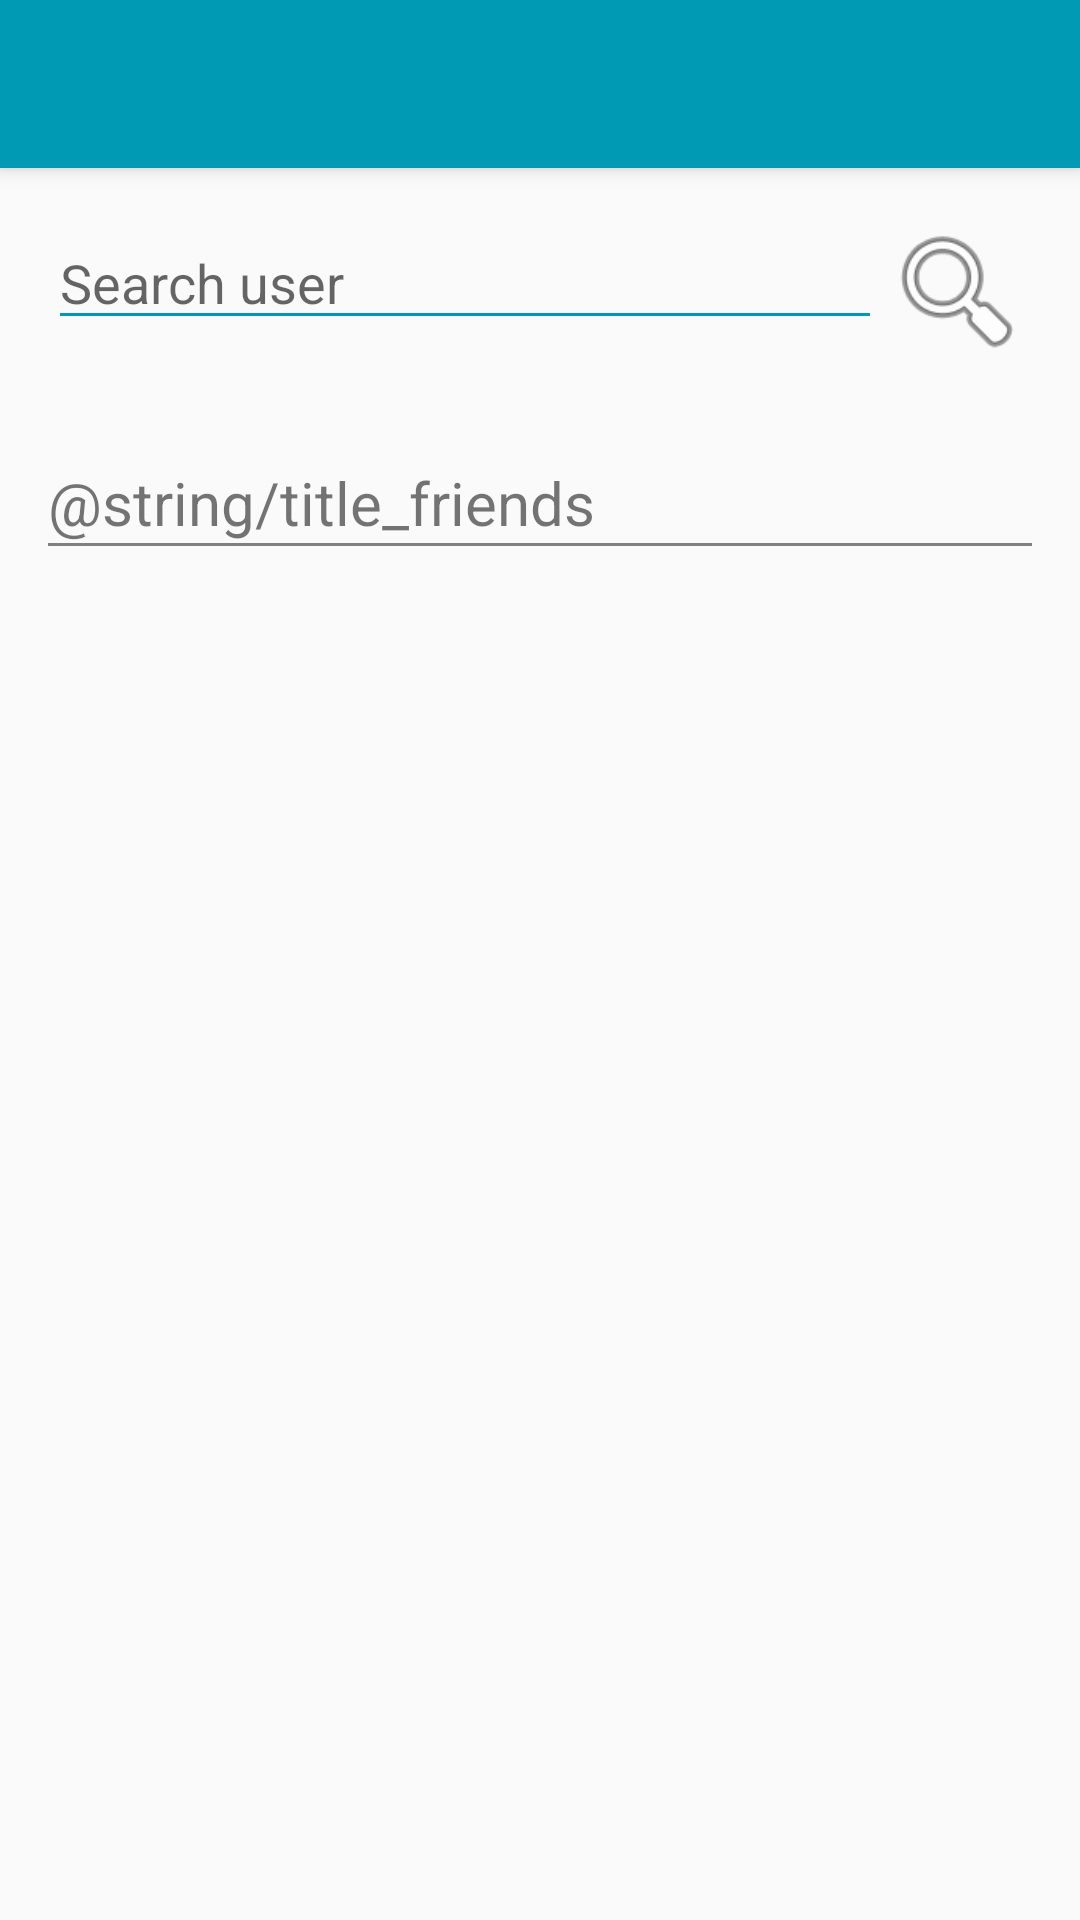

Write the Android layout XML for this screen, with the resource values it uses.
<!-- AndroidManifest.xml: application theme AppTheme -->
<!-- res/layout/activity_manage_friends.xml -->
<?xml version="1.0" encoding="utf-8"?>
<android.support.design.widget.CoordinatorLayout
    xmlns:android="http://schemas.android.com/apk/res/android"
    xmlns:app="http://schemas.android.com/apk/res-auto"
    xmlns:tools="http://schemas.android.com/tools"
    android:layout_width="match_parent"
    android:layout_height="match_parent"
    android:fitsSystemWindows="true"
    tools:context="inaka.com.mangosta.activities.ManageFriendsActivity">

    <android.support.design.widget.AppBarLayout
        android:layout_width="match_parent"
        android:layout_height="wrap_content"
        android:theme="@style/AppTheme.AppBarOverlay">

        <android.support.v7.widget.Toolbar
            android:id="@+id/toolbar"
            android:layout_width="match_parent"
            android:layout_height="?attr/actionBarSize"
            android:background="?attr/colorPrimary"
            app:popupTheme="@style/AppTheme.PopupOverlay"/>

    </android.support.design.widget.AppBarLayout>

    <include layout="@layout/content_manage_friends"/>

</android.support.design.widget.CoordinatorLayout>
<!-- res/layout/content_manage_friends.xml (included above) -->
<?xml version="1.0" encoding="utf-8"?>
<android.support.v4.widget.NestedScrollView
    xmlns:android="http://schemas.android.com/apk/res/android"
    xmlns:app="http://schemas.android.com/apk/res-auto"
    xmlns:tools="http://schemas.android.com/tools"
    android:layout_width="match_parent"
    android:layout_height="match_parent"
    app:layout_behavior="@string/appbar_scrolling_view_behavior"
    tools:context="inaka.com.mangosta.activities.ManageFriendsActivity"
    tools:showIn="@layout/activity_manage_friends">

    <RelativeLayout
        android:layout_width="match_parent"
        android:layout_height="match_parent">

        <LinearLayout
            android:id="@+id/manageFriendsSearchUserLayout"
            android:layout_width="match_parent"
            android:layout_height="wrap_content"
            android:background="@color/colorAccent"
            android:orientation="horizontal"
            android:paddingEnd="@dimen/activity_horizontal_margin"
            android:paddingStart="@dimen/activity_horizontal_margin"
            android:paddingTop="@dimen/activity_horizontal_margin"
            android:weightSum="1">

            <EditText
                android:id="@+id/manageFriendsSearchUserEditText"
                android:layout_width="0dp"
                android:layout_height="wrap_content"
                android:layout_weight="1"
                android:hint="@string/search_user_hint"/>

            <FrameLayout
                android:layout_width="wrap_content"
                android:layout_height="wrap_content">

                <ImageButton
                    android:id="@+id/manageFriendsSearchUserButton"
                    android:layout_width="50dp"
                    android:layout_height="50dp"
                    android:background="@android:drawable/ic_menu_search"/>

                <ProgressBar
                    android:id="@+id/manageFriendsSearchUserProgressBar"
                    style="?android:attr/progressBarStyle"
                    android:layout_width="50dp"
                    android:layout_height="50dp"
                    android:visibility="gone"/>

            </FrameLayout>

        </LinearLayout>

        <android.support.v7.widget.RecyclerView
            android:id="@+id/manageFriendsSearchResultRecyclerView"
            android:layout_width="match_parent"
            android:layout_height="wrap_content"
            android:layout_below="@id/manageFriendsSearchUserLayout"
            android:padding="@dimen/activity_horizontal_margin"/>

        <LinearLayout
            android:id="@+id/manageFriendsUsersTitleLayout"
            android:layout_width="match_parent"
            android:layout_height="wrap_content"
            android:layout_below="@id/manageFriendsSearchResultRecyclerView"
            android:layout_marginEnd="@dimen/activity_horizontal_margin"
            android:layout_marginStart="@dimen/activity_horizontal_margin"
            android:orientation="vertical">

            <TextView
                android:layout_width="wrap_content"
                android:layout_height="wrap_content"
                android:text="@string/title_friends"
                android:textSize="20sp"/>

            <View
                android:layout_width="match_parent"
                android:layout_height="1dp"
                android:background="@color/half_black"/>

        </LinearLayout>

        <Button
            android:id="@+id/manageFriendsUsersUnfriendAllButton"
            android:layout_width="match_parent"
            android:layout_height="40dp"
            android:layout_below="@id/manageFriendsUsersTitleLayout"
            android:layout_marginEnd="@dimen/activity_horizontal_margin"
            android:layout_marginStart="@dimen/activity_horizontal_margin"
            android:layout_marginTop="@dimen/activity_horizontal_margin"
            android:background="@color/red"
            android:text="@string/button_unfriend_all"
            android:textColor="@color/complete_white"
            android:visibility="gone"/>

        <android.support.v7.widget.RecyclerView
            android:id="@+id/manageFriendsUsersRecyclerView"
            android:layout_width="match_parent"
            android:layout_height="wrap_content"
            android:layout_below="@id/manageFriendsUsersUnfriendAllButton"
            android:paddingEnd="@dimen/activity_horizontal_margin"
            android:paddingStart="@dimen/activity_horizontal_margin"
            android:paddingTop="@dimen/activity_horizontal_margin"/>

    </RelativeLayout>

</android.support.v4.widget.NestedScrollView>
<!-- resources referenced by this layout -->
<resources>
  <color name="colorAccent">#fafafa</color>
  <color name="complete_white">#ffffff</color>
  <color name="half_black">#808080</color>
  <color name="red">#ff6a62</color>
  <dimen name="activity_horizontal_margin">16dp</dimen>
  <string name="search_user_hint">Search user</string>
  <style name="AppTheme.AppBarOverlay" parent="ThemeOverlay.AppCompat.Dark.ActionBar" />
  <style name="AppTheme.PopupOverlay" parent="ThemeOverlay.AppCompat.Light" />
  <style name="AppTheme" parent="Theme.AppCompat.Light.DarkActionBar">
          <item name="colorPrimary">@color/colorPrimary</item>
          <item name="colorPrimaryDark">@color/colorPrimary</item>
          <item name="colorAccent">@color/colorAccent</item>
          <item name="colorControlNormal">@color/colorPrimary</item>
          <item name="colorControlActivated">@color/colorPrimary</item>
          <item name="colorControlHighlight">@color/colorPrimary</item>
      </style>
  <color name="colorPrimary">#009ab5</color>
</resources>
